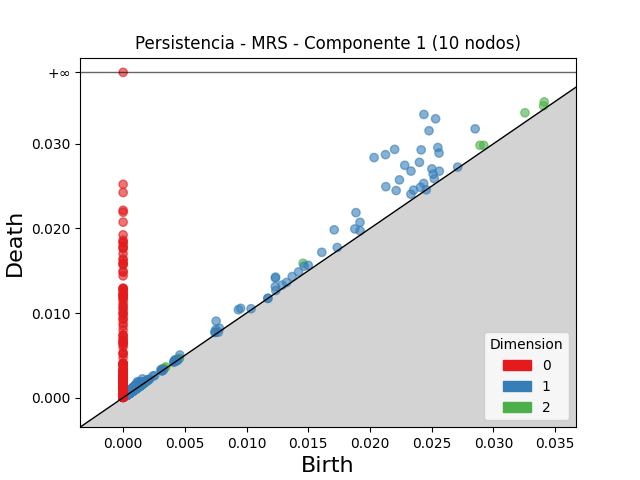

Values plotted in this chart, from the file beside it:
dimension, birth, death
2, 0.01458, 0.01588
2, 0.03256, 0.03367
2, 0.02891, 0.02982
2, 0.03412, 0.03495
2, 0.02922, 0.02982
2, 0.03407, 0.03449
2, 0.00154, 0.001802
2, 0.003228, 0.003424
2, 0.004295, 0.004471
2, 0.003464, 0.003633
2, 0.001157, 0.001303
2, 0.003322, 0.003465
2, 0.001544, 0.00168
2, 0.003304, 0.003433
2, 0.001463, 0.001589
2, 0.003305, 0.003428
2, 0.002039, 0.002154
2, 0.001333, 0.001428
2, 0.004558, 0.004647
2, 0.004407, 0.004495
2, 0.004516, 0.0046
2, 0.001245, 0.001322
2, 0.001106, 0.00118
2, 0.001066, 0.001128
2, 0.001417, 0.001479
2, 0.0006609, 0.0007207
2, 0.001293, 0.001347
2, 0.001812, 0.001862
2, 0.001705, 0.001756
2, 0.00178, 0.001829
2, 0.001896, 0.001945
2, 0.00127, 0.001318
2, 0.001903, 0.00195
2, 0.0005546, 0.0005992
2, 0.001491, 0.001534
2, 0.001683, 0.001724
2, 0.001689, 0.001729
2, 0.000708, 0.0007467
2, 0.001403, 0.001441
2, 0.0005947, 0.0006307
2, 0.001666, 0.001702
2, 0.0009589, 0.0009934
2, 0.001438, 0.001472
2, 0.0006878, 0.000721
2, 0.0009252, 0.0009579
2, 0.0005493, 0.0005793
2, 0.0003067, 0.0003359
2, 0.0007459, 0.0007746
2, 0.000617, 0.0006446
2, 0.001125, 0.001152
2, 0.001239, 0.001265
2, 0.001361, 0.001387
2, 0.0008634, 0.0008885
2, 0.0006727, 0.0006954
2, 0.0007404, 0.0007629
2, 0.001533, 0.001555
2, 0.0006945, 0.0007161
2, 0.001399, 0.001421
2, 0.001437, 0.001457
2, 0.0006822, 0.0007001
... 3,657 more rows
